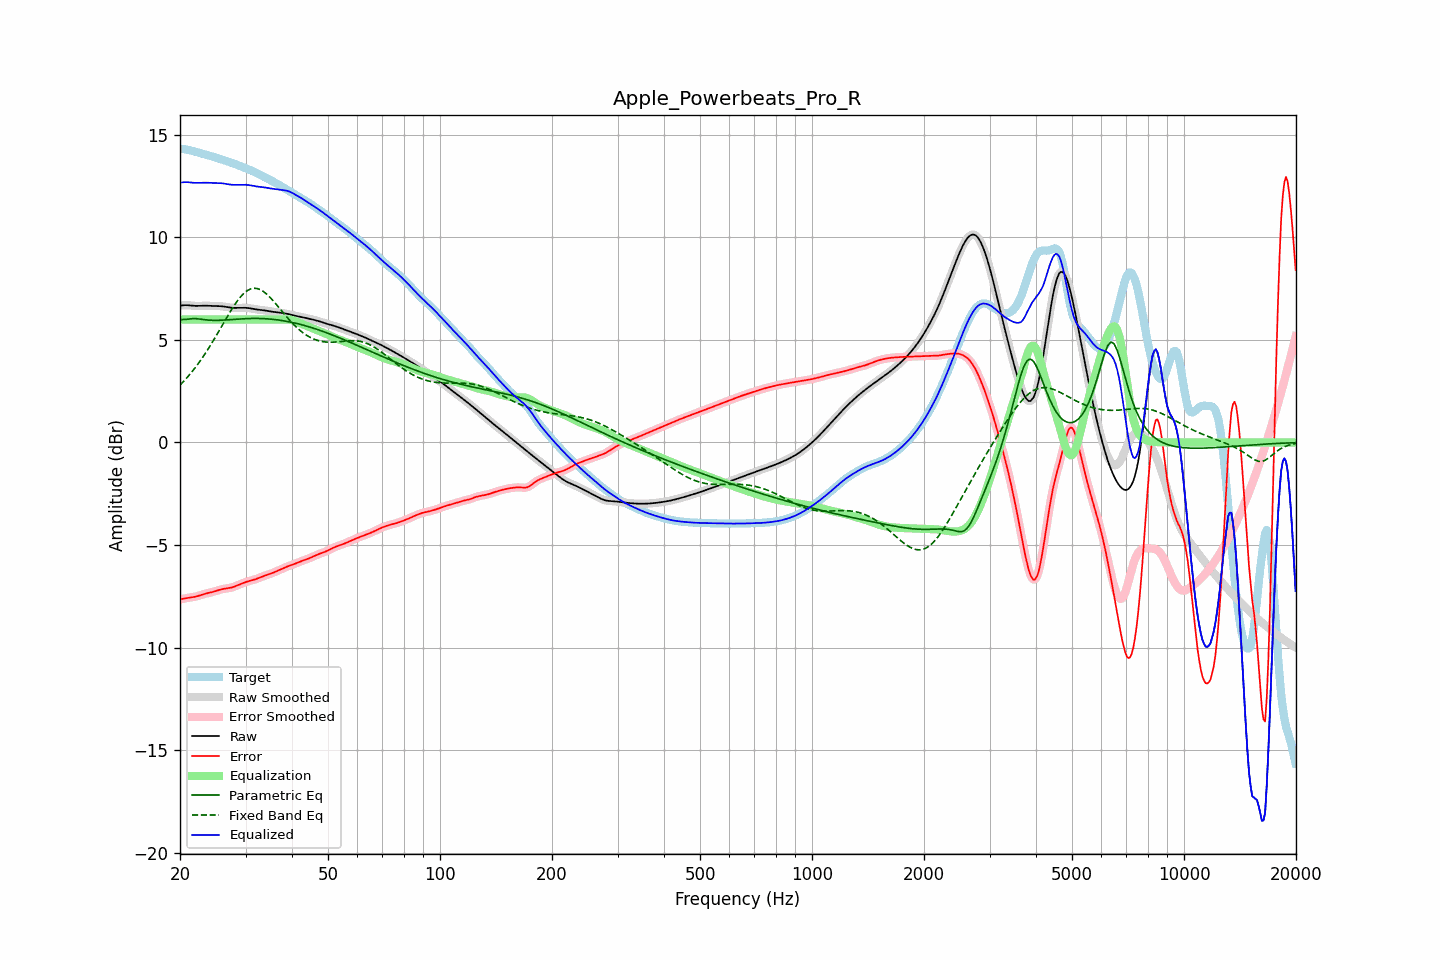

Data behind this chart, as committed beside it:
frequency, raw, error, smoothed, error_smoothed, equalization, parametric_eq, fixed_band_eq, equalized_raw, equalized_smoothed, target
20.00, 6.67, -7.65, 6.67, -7.65, 6.00, 5.98, 2.80, 12.67, 12.67, 14.33
20.20, 6.68, -7.64, 6.68, -7.64, 6.00, 5.99, 2.88, 12.68, 12.68, 14.32
20.40, 6.69, -7.62, 6.69, -7.62, 6.00, 6.00, 2.96, 12.69, 12.69, 14.31
20.61, 6.70, -7.61, 6.70, -7.61, 6.00, 6.00, 3.05, 12.70, 12.70, 14.31
20.81, 6.70, -7.59, 6.70, -7.59, 6.00, 6.01, 3.13, 12.70, 12.70, 14.29
21.02, 6.69, -7.58, 6.69, -7.58, 6.00, 6.02, 3.22, 12.69, 12.69, 14.27
21.23, 6.69, -7.57, 6.69, -7.57, 6.00, 6.02, 3.31, 12.69, 12.69, 14.26
21.44, 6.68, -7.56, 6.68, -7.56, 6.00, 6.03, 3.41, 12.68, 12.68, 14.24
21.66, 6.67, -7.54, 6.67, -7.54, 6.00, 6.04, 3.50, 12.67, 12.67, 14.22
21.87, 6.66, -7.53, 6.67, -7.53, 6.00, 6.04, 3.60, 12.66, 12.67, 14.20
22.09, 6.66, -7.51, 6.66, -7.51, 6.00, 6.04, 3.70, 12.66, 12.66, 14.17
22.31, 6.66, -7.49, 6.66, -7.49, 6.00, 6.03, 3.81, 12.66, 12.66, 14.15
22.54, 6.66, -7.47, 6.66, -7.47, 6.00, 6.02, 3.92, 12.66, 12.66, 14.13
22.76, 6.67, -7.44, 6.67, -7.44, 6.00, 6.01, 4.03, 12.67, 12.67, 14.11
22.99, 6.67, -7.41, 6.67, -7.42, 6.00, 6.00, 4.14, 12.67, 12.67, 14.09
23.22, 6.67, -7.39, 6.67, -7.39, 6.00, 5.99, 4.26, 12.67, 12.67, 14.06
23.45, 6.67, -7.37, 6.67, -7.37, 6.00, 5.98, 4.38, 12.67, 12.67, 14.04
23.69, 6.67, -7.35, 6.67, -7.35, 6.00, 5.97, 4.50, 12.67, 12.67, 14.02
23.92, 6.67, -7.33, 6.67, -7.33, 6.00, 5.97, 4.62, 12.67, 12.67, 14.00
24.16, 6.66, -7.32, 6.66, -7.32, 6.00, 5.96, 4.75, 12.66, 12.66, 13.98
24.40, 6.66, -7.30, 6.66, -7.30, 6.00, 5.96, 4.88, 12.66, 12.66, 13.96
24.65, 6.66, -7.28, 6.66, -7.27, 6.00, 5.96, 5.01, 12.66, 12.66, 13.93
24.89, 6.65, -7.25, 6.66, -7.25, 6.00, 5.96, 5.14, 12.65, 12.66, 13.91
25.14, 6.65, -7.23, 6.65, -7.23, 6.00, 5.96, 5.27, 12.65, 12.65, 13.88
25.39, 6.65, -7.20, 6.65, -7.20, 6.00, 5.96, 5.41, 12.65, 12.65, 13.85
25.65, 6.65, -7.18, 6.65, -7.18, 6.00, 5.96, 5.54, 12.65, 12.65, 13.83
25.91, 6.64, -7.16, 6.64, -7.16, 6.00, 5.96, 5.68, 12.64, 12.64, 13.80
26.16, 6.63, -7.14, 6.63, -7.14, 6.00, 5.97, 5.81, 12.63, 12.63, 13.78
26.43, 6.62, -7.13, 6.62, -7.13, 6.00, 5.97, 5.95, 12.62, 12.62, 13.75
26.69, 6.61, -7.12, 6.61, -7.12, 6.00, 5.98, 6.08, 12.61, 12.61, 13.73
26.96, 6.59, -7.11, 6.59, -7.11, 6.00, 5.98, 6.22, 12.59, 12.59, 13.70
27.23, 6.58, -7.09, 6.58, -7.09, 6.00, 5.99, 6.35, 12.58, 12.58, 13.68
27.50, 6.57, -7.08, 6.57, -7.08, 6.00, 6.00, 6.48, 12.57, 12.57, 13.65
27.77, 6.57, -7.05, 6.57, -7.05, 6.00, 6.00, 6.60, 12.57, 12.57, 13.62
28.05, 6.57, -7.02, 6.57, -7.02, 6.00, 6.01, 6.72, 12.57, 12.57, 13.59
28.33, 6.57, -6.99, 6.57, -6.99, 6.00, 6.01, 6.83, 12.57, 12.57, 13.56
28.62, 6.57, -6.96, 6.57, -6.96, 6.00, 6.02, 6.94, 12.57, 12.57, 13.53
28.90, 6.57, -6.93, 6.57, -6.93, 6.00, 6.02, 7.04, 12.57, 12.57, 13.50
29.19, 6.57, -6.89, 6.57, -6.89, 6.00, 6.03, 7.14, 12.57, 12.57, 13.47
29.48, 6.57, -6.86, 6.57, -6.86, 6.00, 6.03, 7.22, 12.57, 12.57, 13.44
29.78, 6.57, -6.83, 6.57, -6.83, 6.00, 6.04, 7.30, 12.57, 12.57, 13.41
30.08, 6.57, -6.81, 6.57, -6.81, 6.00, 6.04, 7.36, 12.57, 12.57, 13.38
30.38, 6.56, -6.78, 6.56, -6.78, 6.00, 6.04, 7.42, 12.56, 12.56, 13.34
30.68, 6.55, -6.76, 6.55, -6.76, 6.00, 6.05, 7.46, 12.55, 12.55, 13.31
30.99, 6.54, -6.74, 6.54, -6.74, 6.00, 6.05, 7.49, 12.54, 12.54, 13.28
31.30, 6.52, -6.72, 6.52, -6.72, 6.00, 6.05, 7.51, 12.52, 12.52, 13.24
31.61, 6.51, -6.69, 6.51, -6.69, 6.00, 6.05, 7.52, 12.51, 12.51, 13.20
31.93, 6.50, -6.67, 6.50, -6.67, 6.00, 6.05, 7.52, 12.50, 12.50, 13.16
32.24, 6.49, -6.64, 6.49, -6.64, 6.00, 6.05, 7.51, 12.49, 12.49, 13.13
32.57, 6.48, -6.61, 6.48, -6.61, 6.00, 6.05, 7.48, 12.48, 12.48, 13.09
32.89, 6.47, -6.58, 6.47, -6.58, 6.00, 6.05, 7.45, 12.47, 12.47, 13.05
33.22, 6.46, -6.55, 6.46, -6.55, 6.00, 6.04, 7.41, 12.46, 12.46, 13.01
33.55, 6.45, -6.52, 6.45, -6.52, 6.00, 6.04, 7.36, 12.45, 12.45, 12.97
33.89, 6.44, -6.49, 6.44, -6.49, 6.00, 6.04, 7.30, 12.44, 12.44, 12.93
34.23, 6.42, -6.46, 6.42, -6.46, 6.00, 6.03, 7.23, 12.42, 12.42, 12.89
34.57, 6.41, -6.44, 6.41, -6.44, 6.00, 6.03, 7.16, 12.41, 12.41, 12.85
34.92, 6.39, -6.41, 6.40, -6.41, 6.00, 6.02, 7.08, 12.39, 12.40, 12.81
35.27, 6.38, -6.38, 6.38, -6.38, 6.00, 6.01, 7.00, 12.38, 12.38, 12.76
35.62, 6.37, -6.35, 6.37, -6.35, 6.00, 6.00, 6.91, 12.37, 12.37, 12.72
35.97, 6.37, -6.32, 6.36, -6.32, 6.00, 6.00, 6.82, 12.37, 12.36, 12.68
... 635 more rows
